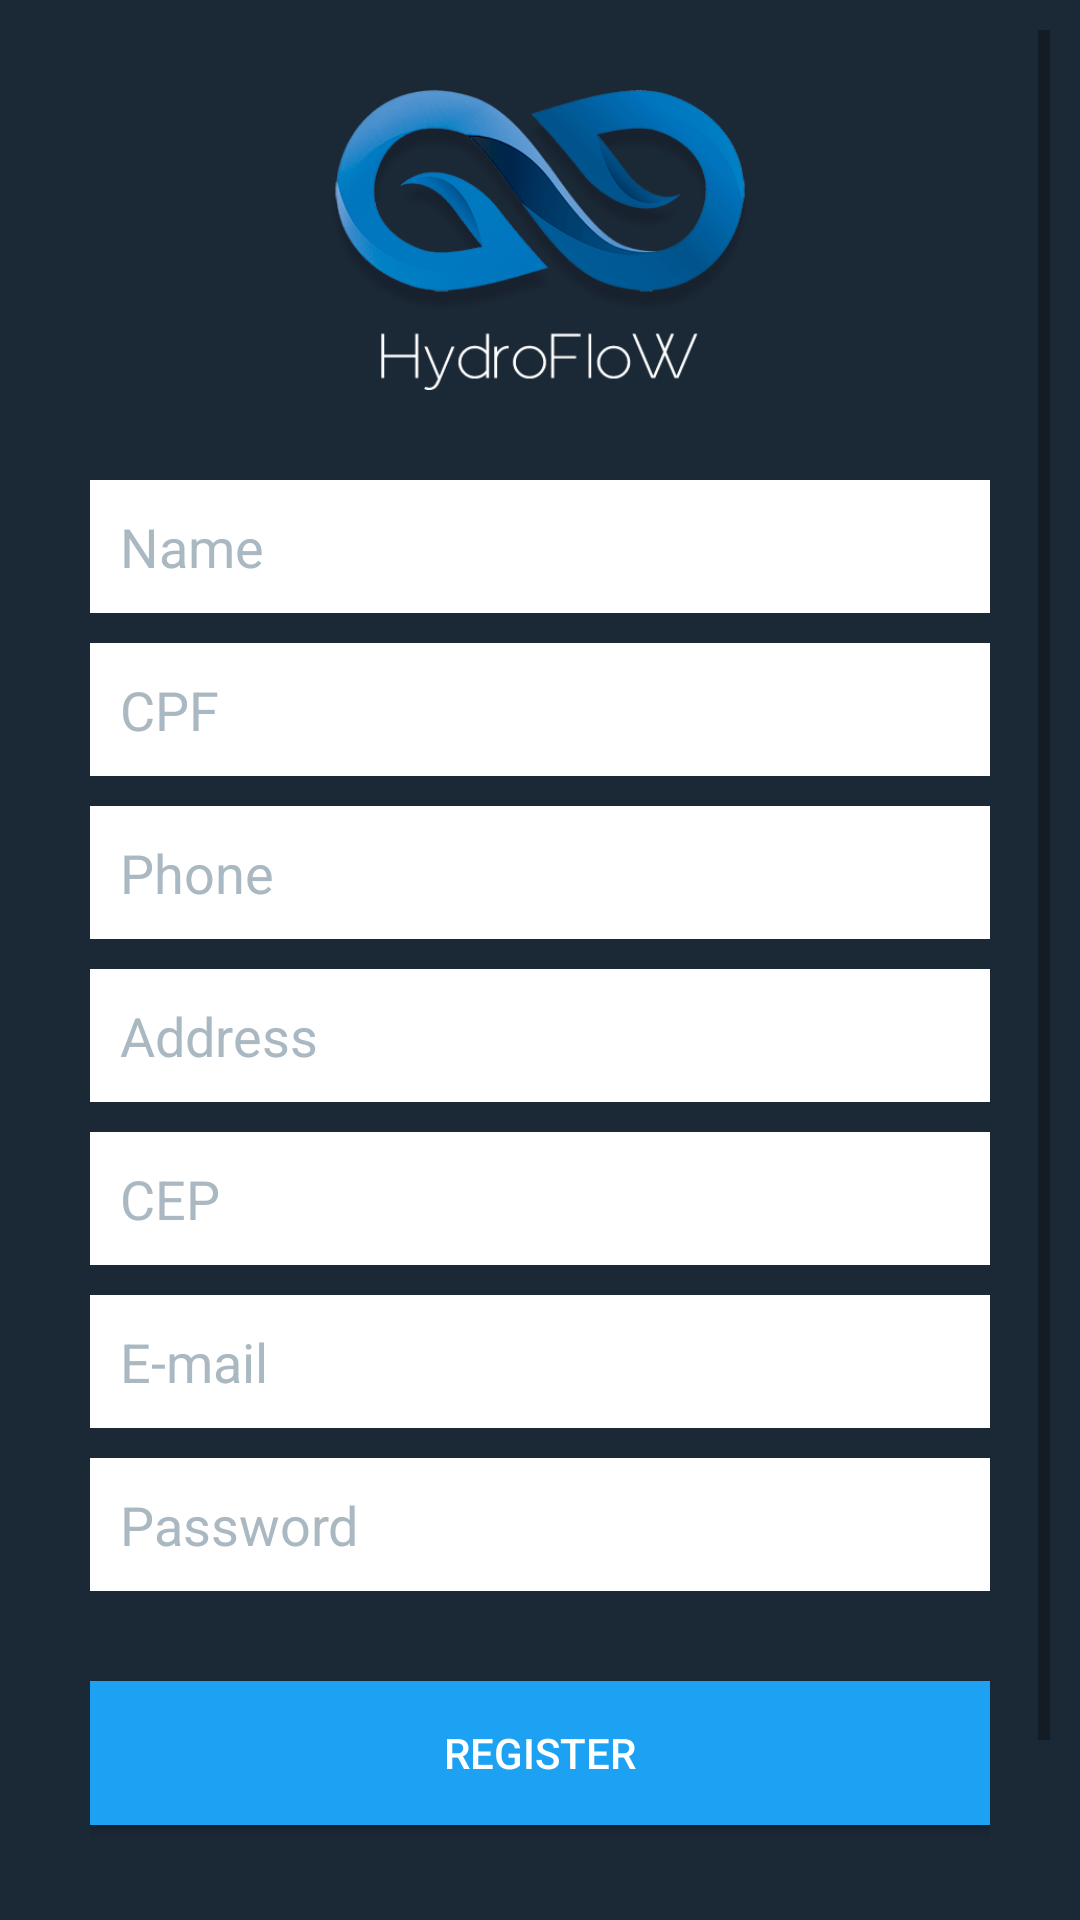

The Android layout XML behind this screen, and the referenced resources:
<!-- AndroidManifest.xml: application theme AppTheme -->
<!-- res/layout/activity_register.xml -->
<?xml version="1.0" encoding="utf-8"?>
<ScrollView xmlns:android="http://schemas.android.com/apk/res/android"
    android:layout_width="fill_parent"
    android:layout_height="fill_parent"
    android:background="@color/bg_register"
    android:gravity="center"
    android:orientation="vertical"
    android:padding="10dp">

    <RelativeLayout
        android:layout_width="fill_parent"
        android:layout_height="wrap_content"
        android:orientation="vertical"
        android:paddingLeft="20dp"
        android:paddingRight="20dp">

        <ImageView
            android:id="@+id/logo"
            android:layout_width="match_parent"
            android:layout_height="100dp"
            android:layout_marginTop="20dp"
            android:src="@drawable/logo_dark" />

        <EditText
            android:id="@+id/tv_name"
            android:layout_width="fill_parent"
            android:layout_height="wrap_content"
            android:layout_below="@id/logo"
            android:layout_marginTop="30dp"
            android:background="@color/input_register_bg"
            android:hint="@string/hint_name"
            android:inputType="textCapWords"
            android:maxLines="1"
            android:padding="10dp"
            android:textColor="@color/input_register"
            android:textColorHint="@color/input_register_hint" />

        <EditText
            android:id="@+id/tv_cpf"
            android:layout_width="fill_parent"
            android:layout_height="wrap_content"
            android:layout_below="@+id/tv_name"
            android:layout_marginTop="10dp"
            android:background="@color/input_register_bg"
            android:hint="@string/hiny_cpf"
            android:inputType="number"
            android:maxLength="11"
            android:maxLines="1"
            android:padding="10dp"
            android:textColor="@color/input_register"
            android:textColorHint="@color/input_register_hint" />

        <EditText
            android:id="@+id/tv_phone"
            android:layout_width="fill_parent"
            android:layout_height="wrap_content"
            android:layout_below="@id/tv_cpf"
            android:layout_marginTop="10dp"
            android:background="@color/input_register_bg"
            android:hint="@string/hiny_phone"
            android:inputType="number"
            android:maxLength="11"
            android:maxLines="1"
            android:padding="10dp"
            android:textColor="@color/input_register"
            android:textColorHint="@color/input_register_hint" />

        <EditText
            android:id="@+id/tv_address"
            android:layout_width="fill_parent"
            android:layout_height="wrap_content"
            android:layout_below="@id/tv_phone"
            android:layout_marginTop="10dp"
            android:background="@color/input_register_bg"
            android:hint="@string/hiny_address"
            android:inputType="textCapWords"
            android:maxLength="100"
            android:maxLines="1"
            android:padding="10dp"
            android:textColor="@color/input_register"
            android:textColorHint="@color/input_register_hint" />

        <EditText
            android:id="@+id/tv_cep"
            android:layout_width="fill_parent"
            android:layout_height="wrap_content"
            android:layout_below="@id/tv_address"
            android:layout_marginTop="10dp"
            android:background="@color/input_register_bg"
            android:hint="@string/hiny_cep"
            android:inputType="number"
            android:maxLength="8"
            android:maxLines="1"
            android:padding="10dp"
            android:textColor="@color/input_register"
            android:textColorHint="@color/input_register_hint" />

        <EditText
            android:id="@+id/tv_email"
            android:layout_width="fill_parent"
            android:layout_height="wrap_content"
            android:layout_below="@id/tv_cep"
            android:layout_marginTop="10dp"
            android:background="@color/input_register_bg"
            android:hint="@string/hint_email"
            android:inputType="textEmailAddress"
            android:maxLines="1"
            android:padding="10dp"
            android:textColor="@color/input_register"
            android:textColorHint="@color/input_register_hint" />

        <EditText
            android:id="@+id/tv_password"
            android:layout_width="fill_parent"
            android:layout_height="wrap_content"
            android:layout_below="@id/tv_email"
            android:layout_marginTop="10dp"
            android:background="@color/input_register_bg"
            android:hint="@string/hint_password"
            android:inputType="textPassword"
            android:maxLines="1"
            android:padding="10dp"
            android:textColor="@color/input_register"
            android:textColorHint="@color/input_register_hint" />

        <Button
            android:id="@+id/btnRegister"
            android:layout_width="fill_parent"
            android:layout_height="wrap_content"
            android:layout_below="@id/tv_password"
            android:layout_marginTop="30dp"
            android:background="@drawable/btn_rounded"
            android:onClick="Register"
            android:text="@string/btn_register"
            android:textColor="@color/btn_register" />

        <Button
            android:id="@+id/btnLinkToLoginScreen"
            android:layout_width="fill_parent"
            android:layout_height="wrap_content"
            android:layout_below="@id/btnRegister"
            android:layout_marginTop="40dp"
            android:background="@null"
            android:onClick="goLoginActivity"
            android:text="@string/btn_link_to_login"
            android:textAllCaps="false"
            android:textColor="@color/white"
            android:textSize="15dp" />

    </RelativeLayout>


</ScrollView>
<!-- resources referenced by this layout -->
<resources>
  <color name="bg_register">#1b2836</color>
  <color name="btn_register">#ffffff</color>
  <color name="input_register">#888888</color>
  <color name="input_register_bg">#ffffff</color>
  <color name="input_register_hint">#aab8c2</color>
  <color name="white">#ffffff</color>
  <!-- drawable btn_rounded (drawable) -->
  <?xml version="1.0" encoding="utf-8"?>
  <shape xmlns:android="http://schemas.android.com/apk/res/android"
  
      android:shape="rectangle">
      <solid android:color="#1da1f2" />
      <corners android:radius="0dp" />
  
  </shape>
  <!-- drawable logo_dark: png bitmap (drawable, 29250 bytes) -->
  <string name="btn_link_to_login">Login Me</string>
  <string name="btn_register">REGISTER</string>
  <string name="hint_email" translatable="false">E-mail</string>
  <string name="hint_name">Name</string>
  <string name="hint_password">Password</string>
  <string name="hiny_address">Address</string>
  <string name="hiny_cep" translatable="false">CEP</string>
  <string name="hiny_cpf" translatable="false">CPF</string>
  <string name="hiny_phone">Phone</string>
  <style name="AppTheme" parent="Theme.AppCompat.Light.DarkActionBar">
          
          <item name="colorPrimary">@color/colorPrimary</item>
          <item name="colorPrimaryDark">@color/colorPrimaryDark</item>
          <item name="colorAccent">@color/colorAccent</item>
  
          // To remove action bar and title
          <item name="windowActionBar">false</item>
          <item name="windowNoTitle">true</item>
      </style>
  <color name="colorPrimary">#3F51B5</color>
  <color name="colorPrimaryDark">#116191</color>
  <color name="colorAccent">#1da1f2</color>
</resources>
